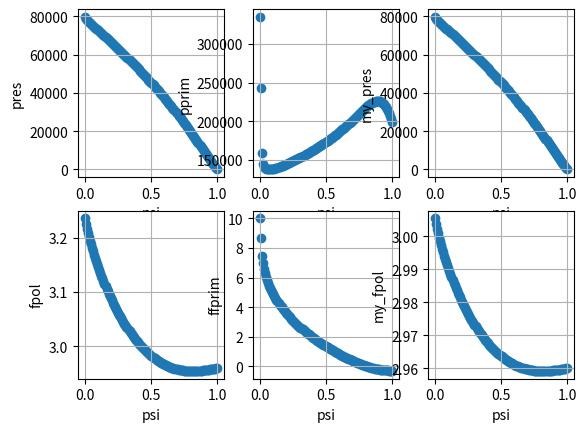
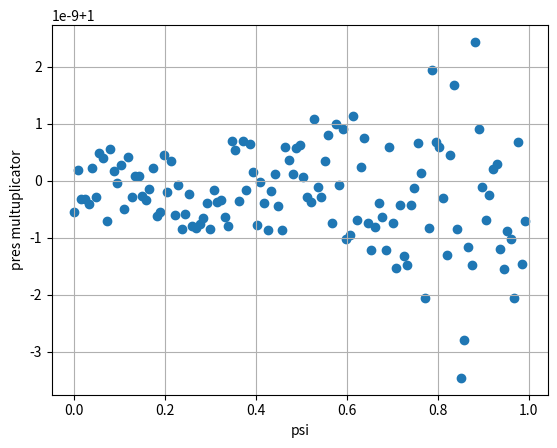

Here is the Python script that generated these plots, in order: (Note: this script raises an exception after producing the figures.)
import numpy as np
from math import pi, sqrt
import matplotlib.pyplot as pyplot

ACASE48 = 'KIAM'
SPIDER = 'SPIDER'
IDUM = 3
MESHR = 128
MESHZ = 257

folder = 'Files'
filename = 'eqdsk_equilx'
# with open("%s/%s" % (folder, filename), 'w') as file:
#   file.write("%8s%8s%36d%4d%4d" % (ACASE48, SPIDER, IDUM, MESHR, MESHZ))

fpol = np.array([0.323515213E+01, 0.322502855E+01, 0.321626699E+01, 0.320842266E+01, 0.320102936E+01,
0.319397791E+01, 0.318720758E+01, 0.318067832E+01, 0.317435701E+01, 0.316822879E+01,
0.316227767E+01, 0.315649170E+01, 0.315086024E+01, 0.314537422E+01, 0.314002260E+01,
0.313480080E+01, 0.312970310E+01, 0.312472346E+01, 0.311985839E+01, 0.311510409E+01,
0.311045572E+01, 0.310590983E+01, 0.310146411E+01, 0.309711598E+01, 0.309286230E+01,
0.308870002E+01, 0.308462672E+01, 0.308064063E+01, 0.307674010E+01, 0.307292314E+01,
0.306918761E+01, 0.306553180E+01, 0.306195442E+01, 0.305845419E+01, 0.305502990E+01,
0.305168036E+01, 0.304840430E+01, 0.304520027E+01, 0.304206678E+01, 0.303900265E+01,
0.303600688E+01, 0.303307851E+01, 0.303021667E+01, 0.302742056E+01, 0.302468941E+01,
0.302202235E+01, 0.301941844E+01, 0.301687668E+01, 0.301439617E+01, 0.301197612E+01,
0.300961580E+01, 0.300731457E+01, 0.300507179E+01, 0.300288689E+01, 0.300075929E+01,
0.299868836E+01, 0.299667333E+01, 0.299471339E+01, 0.299280779E+01, 0.299095595E+01,
0.298915738E+01, 0.298741158E+01, 0.298571805E+01, 0.298407631E+01, 0.298248588E+01,
0.298094618E+01, 0.297945646E+01, 0.297801605E+01, 0.297662441E+01, 0.297528108E+01,
0.297398561E+01, 0.297273757E+01, 0.297153648E+01, 0.297038187E+01, 0.296927323E+01,
0.296820999E+01, 0.296719155E+01, 0.296621734E+01, 0.296528685E+01, 0.296439963E+01,
0.296355522E+01, 0.296275320E+01, 0.296199311E+01, 0.296127447E+01, 0.296059671E+01,
0.295995916E+01, 0.295936118E+01, 0.295880225E+01, 0.295828189E+01, 0.295779962E+01,
0.295735496E+01, 0.295694730E+01, 0.295657594E+01, 0.295624025E+01, 0.295593974E+01,
0.295567387E+01, 0.295544199E+01, 0.295524330E+01, 0.295507697E+01, 0.295494230E+01,
0.295483864E+01, 0.295476519E+01, 0.295472088E+01, 0.295470479E+01, 0.295471629E+01,
0.295475447E+01, 0.295481803E+01, 0.295490593E+01, 0.295501735E+01, 0.295515096E+01,
0.295530547E+01, 0.295547998E+01, 0.295567293E+01, 0.295588281E+01, 0.295610856E+01,
0.295634866E+01, 0.295660178E+01, 0.295686663E+01, 0.295714176E+01, 0.295742605E+01,
0.295771844E+01, 0.295801820E+01, 0.295832518E+01, 0.295863961E+01, 0.295896263E+01,
0.295929569E+01, 0.295964087E+01, 0.296000000E+01])

pres = np.array([0.798439125E+05, 0.788314721E+05, 0.781283908E+05, 0.775965912E+05, 0.770949890E+05,
0.766032601E+05, 0.761164706E+05, 0.756325697E+05, 0.751498775E+05, 0.746677913E+05,
0.741856883E+05, 0.737031763E+05, 0.732199141E+05, 0.727356587E+05, 0.722501362E+05,
0.717632391E+05, 0.712748489E+05, 0.707848471E+05, 0.702931688E+05, 0.697997457E+05,
0.693044993E+05, 0.688073748E+05, 0.683083353E+05, 0.678073406E+05, 0.673043454E+05,
0.667993062E+05, 0.662921877E+05, 0.657829629E+05, 0.652716063E+05, 0.647580876E+05,
0.642423732E+05, 0.637244352E+05, 0.632042499E+05, 0.626817940E+05, 0.621570444E+05,
0.616299779E+05, 0.611005694E+05, 0.605687886E+05, 0.600346031E+05, 0.594979842E+05,
0.589589054E+05, 0.584173408E+05, 0.578732651E+05, 0.573266539E+05, 0.567774826E+05,
0.562257234E+05, 0.556713446E+05, 0.551143118E+05, 0.545545902E+05, 0.539921475E+05,
0.534269527E+05, 0.528589758E+05, 0.522881874E+05, 0.517145585E+05, 0.511380601E+05,
0.505586592E+05, 0.499763160E+05, 0.493909854E+05, 0.488026232E+05, 0.482111923E+05,
0.476166594E+05, 0.470189906E+05, 0.464181509E+05, 0.458141053E+05, 0.452068186E+05,
0.445962475E+05, 0.439823368E+05, 0.433650324E+05, 0.427442889E+05, 0.421200657E+05,
0.414923230E+05, 0.408610204E+05, 0.402261153E+05, 0.395875625E+05, 0.389453136E+05,
0.382993158E+05, 0.376495106E+05, 0.369958410E+05, 0.363382557E+05, 0.356767079E+05,
0.350111527E+05, 0.343415444E+05, 0.336678382E+05, 0.329899860E+05, 0.323079299E+05,
0.316216069E+05, 0.309309592E+05, 0.302359408E+05, 0.295365139E+05, 0.288326419E+05,
0.281242888E+05, 0.274114173E+05, 0.266939918E+05, 0.259719889E+05, 0.252453964E+05,
0.245142054E+05, 0.237784118E+05, 0.230380287E+05, 0.222930924E+05, 0.215436508E+05,
0.207897529E+05, 0.200314833E+05, 0.192689891E+05, 0.185024206E+05, 0.177318963E+05,
0.169576056E+05, 0.161798618E+05, 0.153989406E+05, 0.146150893E+05, 0.138287283E+05,
0.130403106E+05, 0.122501780E+05, 0.114589613E+05, 0.106673189E+05, 0.987576351E+04,
0.908506424E+04, 0.829595271E+04, 0.750921086E+04, 0.672582581E+04, 0.594669670E+04,
0.517294738E+04, 0.440562935E+04, 0.364584623E+04, 0.289473510E+04, 0.215341297E+04,
0.142304947E+04, 0.704892223E+03, 0.000000000E+00])

ffprim = np.array([0.999417939E+01, 0.867587335E+01, 0.743508148E+01, 0.695207210E+01, 0.657569454E+01,
0.629749948E+01, 0.603575254E+01, 0.583357886E+01, 0.563452217E+01, 0.546150704E+01,
0.529334016E+01, 0.514365366E+01, 0.499626043E+01, 0.486438730E+01, 0.473811418E+01,
0.461570973E+01, 0.450077253E+01, 0.439026714E+01, 0.428251854E+01, 0.417977053E+01,
0.408147937E+01, 0.398571004E+01, 0.389229592E+01, 0.380187895E+01, 0.371470496E+01,
0.363036779E+01, 0.354810259E+01, 0.346752112E+01, 0.338872287E+01, 0.331221237E+01,
0.323773116E+01, 0.316469114E+01, 0.309300816E+01, 0.302264966E+01, 0.295356410E+01,
0.288572434E+01, 0.281925283E+01, 0.275437377E+01, 0.269086394E+01, 0.262842895E+01,
0.256701983E+01, 0.250657815E+01, 0.244701795E+01, 0.238828344E+01, 0.233038564E+01,
0.227343443E+01, 0.221747784E+01, 0.216249287E+01, 0.210837582E+01, 0.205502311E+01,
0.200237930E+01, 0.195040213E+01, 0.189905573E+01, 0.184830359E+01, 0.179815156E+01,
0.174870963E+01, 0.170005559E+01, 0.165219784E+01, 0.160500625E+01, 0.155832478E+01,
0.151214135E+01, 0.146646540E+01, 0.142129133E+01, 0.137659656E+01, 0.133238359E+01,
0.128882043E+01, 0.124599020E+01, 0.120372527E+01, 0.116192131E+01, 0.112055432E+01,
0.107961533E+01, 0.103910788E+01, 0.999052991E+00, 0.959468650E+00, 0.920373405E+00,
0.881818016E+00, 0.843823765E+00, 0.806325328E+00, 0.769264603E+00, 0.732606981E+00,
0.696357684E+00, 0.660517176E+00, 0.625070175E+00, 0.590093788E+00, 0.555689447E+00,
0.521878675E+00, 0.488592171E+00, 0.455719963E+00, 0.423260670E+00, 0.391226511E+00,
0.359638374E+00, 0.328646675E+00, 0.298274038E+00, 0.268349746E+00, 0.238847659E+00,
0.209839462E+00, 0.181451176E+00, 0.153801161E+00, 0.126834781E+00, 0.100389498E+00,
0.744817446E-01, 0.494291817E-01, 0.253368376E-01, 0.180020262E-02,-0.212091973E-01,
-0.431993615E-01, -0.640161112E-01, -0.842876889E-01, -0.103681598E+00, -0.121748344E+00,
-0.138964642E+00, -0.155487616E+00, -0.170113015E+00, -0.184089489E+00, -0.196908518E+00,
-0.208350897E+00, -0.218901438E+00, -0.228207261E+00, -0.236299558E+00, -0.243714174E+00,
-0.250018929E+00, -0.256210321E+00, -0.262269054E+00, -0.268844714E+00, -0.276835486E+00,
-0.285875810E+00, -0.297368729E+00, -0.309533860E+00])

pprime = np.array([0.335012952E+06, 0.243038167E+06, 0.158384855E+06, 0.145245202E+06, 0.141143698E+06,
0.139608090E+06, 0.138323506E+06, 0.137958905E+06, 0.137633363E+06, 0.137612867E+06,
0.137643056E+06, 0.137846315E+06, 0.138071389E+06, 0.138413402E+06, 0.138794793E+06,
0.139198297E+06, 0.139647210E+06, 0.140118480E+06, 0.140604390E+06, 0.141114657E+06,
0.141645411E+06, 0.142186965E+06, 0.142738784E+06, 0.143303236E+06, 0.143881002E+06,
0.144470289E+06, 0.145068112E+06, 0.145672922E+06, 0.146285204E+06, 0.146907424E+06,
0.147538788E+06, 0.148177022E+06, 0.148821883E+06, 0.149473384E+06, 0.150131487E+06,
0.150796217E+06, 0.151468649E+06, 0.152150683E+06, 0.152841584E+06, 0.153540067E+06,
0.154246029E+06, 0.154959339E+06, 0.155679726E+06, 0.156406983E+06, 0.157141464E+06,
0.157884486E+06, 0.158637097E+06, 0.159399845E+06, 0.160172202E+06, 0.160953504E+06,
0.161743469E+06, 0.162541926E+06, 0.163348741E+06, 0.164163671E+06, 0.164987074E+06,
0.165820882E+06, 0.166666964E+06, 0.167526508E+06, 0.168397855E+06, 0.169278629E+06,
0.170168890E+06, 0.171069065E+06, 0.171979329E+06, 0.172899457E+06, 0.173829813E+06,
0.174774686E+06, 0.175736558E+06, 0.176712352E+06, 0.177700040E+06, 0.178699106E+06,
0.179709512E+06, 0.180731620E+06, 0.181766307E+06, 0.182814343E+06, 0.183876525E+06,
0.184954817E+06, 0.186050290E+06, 0.187161233E+06, 0.188285994E+06, 0.189423534E+06,
0.190574069E+06, 0.191737635E+06, 0.192913719E+06, 0.194104807E+06, 0.195313945E+06,
0.196540986E+06, 0.197783113E+06, 0.199036424E+06, 0.200300179E+06, 0.201574293E+06,
0.202858665E+06, 0.204154096E+06, 0.205458732E+06, 0.206767566E+06, 0.208079174E+06,
0.209393060E+06, 0.210707027E+06, 0.212013409E+06, 0.213306648E+06, 0.214585746E+06,
0.215850982E+06, 0.217081712E+06, 0.218263024E+06, 0.219407918E+06, 0.220521581E+06,
0.221558365E+06, 0.222493116E+06, 0.223372462E+06, 0.224166053E+06, 0.224805399E+06,
0.225340329E+06, 0.225784503E+06, 0.225959322E+06, 0.226027519E+06, 0.225909648E+06,
0.225538722E+06, 0.225003136E+06, 0.224185757E+06, 0.223086575E+06, 0.221755830E+06,
0.220014998E+06, 0.218083899E+06, 0.215712952E+06, 0.213132640E+06, 0.210123945E+06,
0.206875823E+06, 0.203154809E+06, 0.199302180E+06])

um = 0.602393949E+00
up = 0.157520013E+00

um = -um / (2*pi)
up = -up / (2*pi)
dpsi = (um - up)/(MESHR-1)

my_pres = np.zeros(len(pres))
my_fpol = np.zeros(len(pres))
my_fpol[-1] = fpol[-1]

my_steps = np.flip(np.array(range(0, MESHR-1)))
for i in my_steps:
  pprim_c = -0.5 * (pprime[i+1] + pprime[i])
  fprim_c = -0.5 * (ffprim[i+1] + ffprim[i])
  
  my_pres[i]=(my_pres[i+1] + pprim_c*dpsi)
  my_fpol[i]=sqrt(my_fpol[i+1]**2 + 2*fprim_c*dpsi)

my_pres = my_pres*2*pi # for some reason pres needs 2pi multiplicator to be actual pressure

psi = np.linspace(0, 1, len(fpol))

ax1= pyplot.subplot(231)
pyplot.scatter(psi, pres)
pyplot.ylabel('pres')
pyplot.xlabel('psi')
pyplot.grid(True)

ax = pyplot.subplot(232)
pyplot.scatter(psi, pprime)
pyplot.ylabel('pprim')
pyplot.xlabel('psi')
pyplot.grid(True)

ax = pyplot.subplot(233)
pyplot.scatter(psi, my_pres)
pyplot.ylabel('my_pres')
pyplot.xlabel('psi')
pyplot.grid(True)

ax = pyplot.subplot(234)
pyplot.scatter(psi, fpol)
pyplot.ylabel('fpol')
pyplot.xlabel('psi')
pyplot.grid(True)

ax = pyplot.subplot(235)
pyplot.scatter(psi, ffprim)
pyplot.ylabel('ffprim')
pyplot.xlabel('psi')
pyplot.grid(True)

ax = pyplot.subplot(236)
pyplot.scatter(psi, my_fpol)
pyplot.ylabel('my_fpol')
pyplot.xlabel('psi')
pyplot.grid(True)

pyplot.show()

pyplot.figure()
pyplot.scatter(psi, pres/my_pres)
pyplot.ylabel('pres multuplicator')
pyplot.xlabel('psi')
pyplot.grid(True)
pyplot.savefig("Pics/pres_vs_my_pres.png", dpi=240)

pyplot.figure()
pyplot.scatter(psi, fpol/my_fpol)
pyplot.ylabel('pres multuplicator')
pyplot.xlabel('psi')
pyplot.grid(True)
pyplot.savefig("Pics/fpol_vs_my_fpol.png", dpi=240)

print(1)
